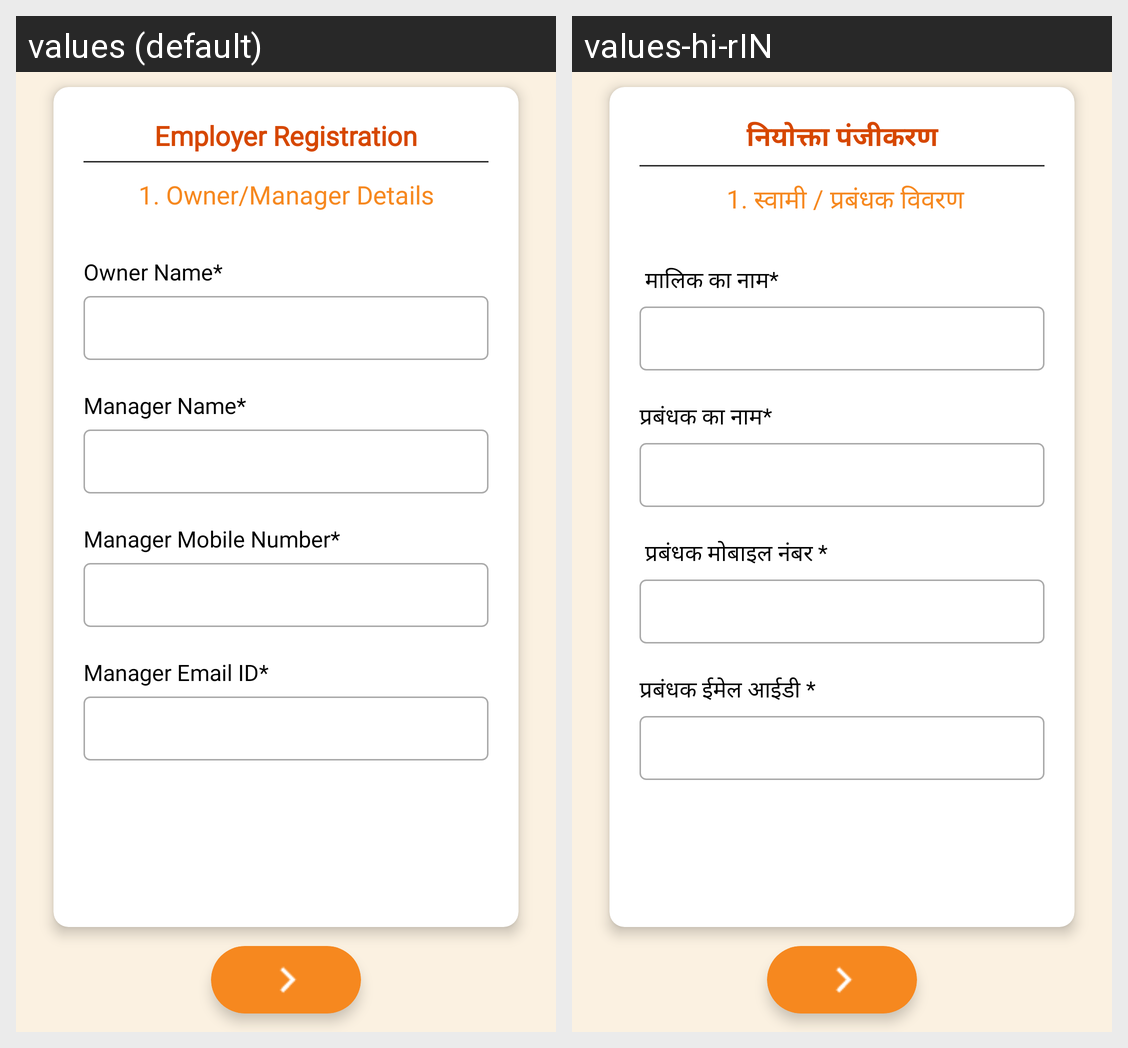

This grid shows one Android layout under two languages. Give, for every string resource on the screen, its name, the default text and each shown locale's text.
Android screen res/layout/fragment_employer_registration_fragment2.xml rendered under 2 locales, left to right: values (default), values-hi-rIN. Device: Nexus 5 (rendered at 1080×1920; each locale shown at half size, 540×960, under a caption strip naming it); theme AppTheme.
Strings drawn on this screen, with the default value and each locale's value (text and hints the layout hard-codes, and strings that could not be matched under every locale, appear in the picture but are not listed):

employer_registration
  values: Employer Registration
  values-hi-rIN: नियोक्ता पंजीकरण

ownerdetails
  values: 1. Owner/Manager Details
  values-hi-rIN:  1. स्वामी / प्रबंधक विवरण

Owner_Name
  values: Owner Name*
  values-hi-rIN:  मालिक का नाम*

Manager_Name
  values: Manager Name*
  values-hi-rIN: प्रबंधक का नाम*

Manager_Mobile_Number
  values: Manager Mobile Number*
  values-hi-rIN:  प्रबंधक मोबाइल नंबर *

Manager_Email_ID
  values: Manager Email ID*
  values-hi-rIN: प्रबंधक ईमेल आईडी *
